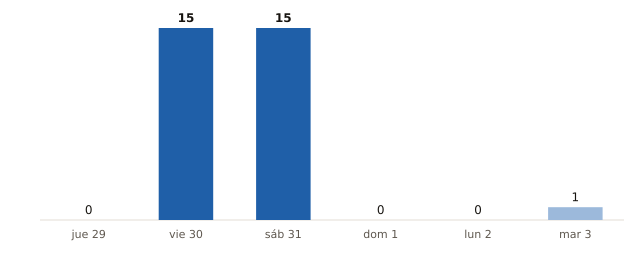

The table this chart was drawn from, first rows:
fecha, municipios_prob_90_o_mas
2026-10-29, 0
2026-10-30, 15
2026-10-31, 15
2026-11-01, 0
2026-11-02, 0
2026-11-03, 1
